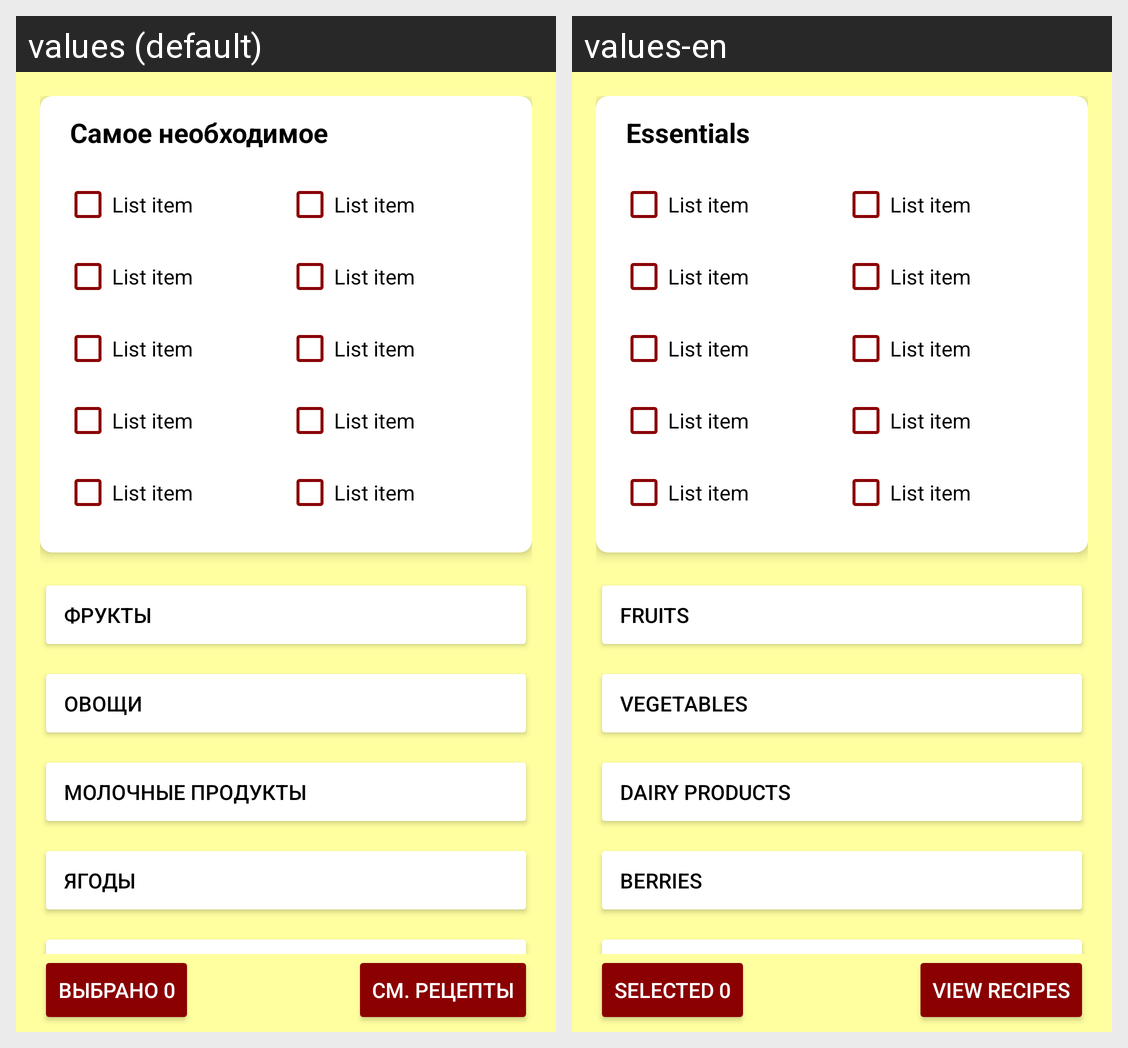

The same Android screen rendered under two of its app's locales, left to right. List the strings drawn on it with the default value and each locale's translation.
Android screen res/layout/fragment_fridge.xml rendered under 2 locales, left to right: values (default), values-en. Device: Nexus 5 (rendered at 1080×1920; each locale shown at half size, 540×960, under a caption strip naming it); theme New.Theme.ПалитраВкусов.
Strings drawn on this screen, with the default value and each locale's value (text and hints the layout hard-codes, and strings that could not be matched under every locale, appear in the picture but are not listed):

found_recipes
  values: Найденные рецепты
  values-en: Found recipes

most_have
  values: Самое необходимое
  values-en: Essentials

fruits
  values: Фрукты
  values-en: Fruits

vegetables
  values: Овощи
  values-en: Vegetables

dairy_products
  values: Молочные продукты
  values-en: Dairy products

berries
  values: Ягоды
  values-en: Berries

selected_0
  values: Выбрано 0
  values-en: Selected 0

show_recipes
  values: См. рецепты
  values-en: View recipes
